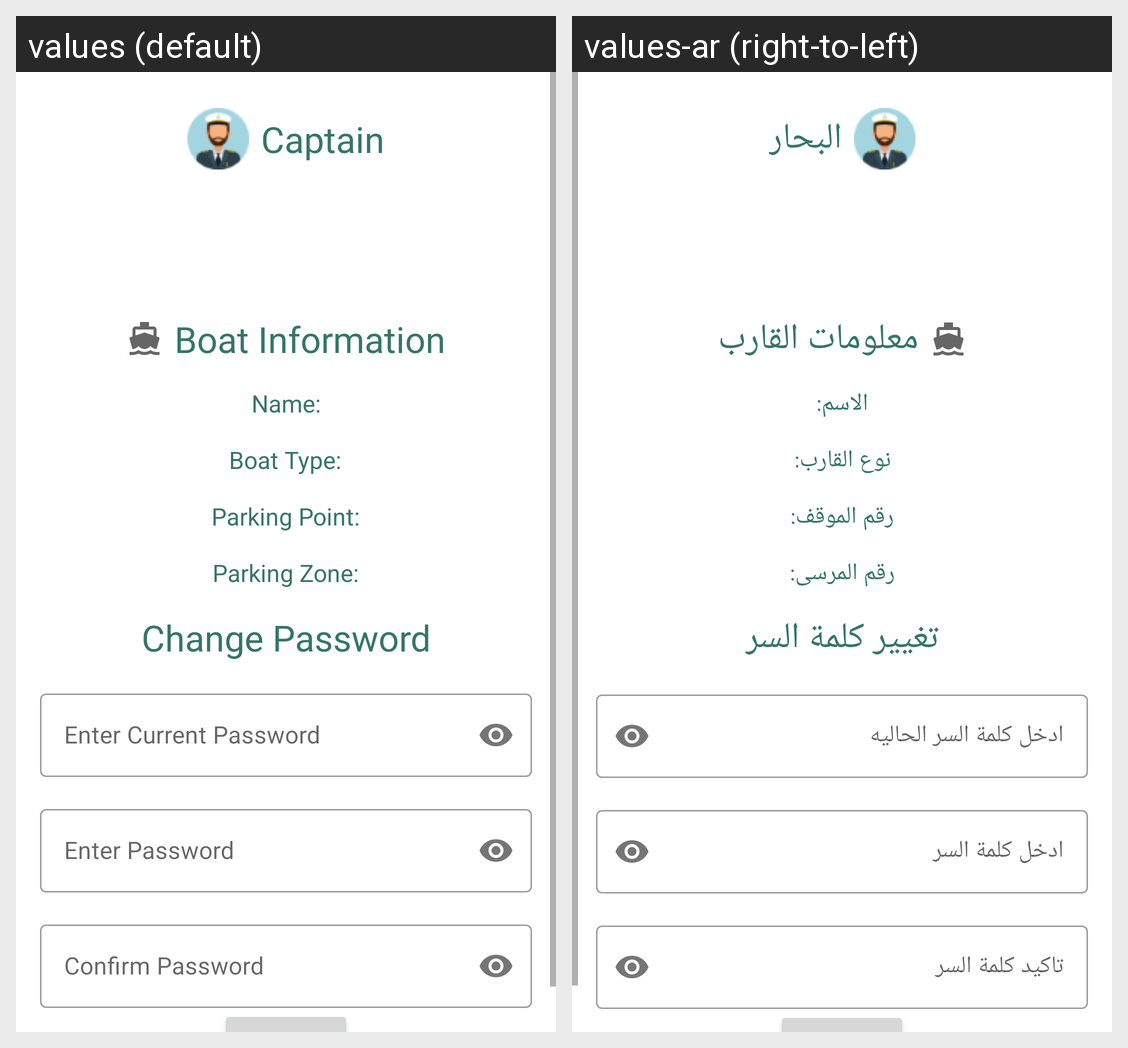

The Android screen above is rendered under two locales of the same app. Produce the string resources it draws, with the default and per-locale values.
Android screen res/layout/activity_profile.xml rendered under 2 locales, left to right: values (default), values-ar (right-to-left). Device: Nexus 5 (rendered at 1080×1920; each locale shown at half size, 540×960, under a caption strip naming it); theme AppTheme.
Strings drawn on this screen, with the default value and each locale's value (text and hints the layout hard-codes, and strings that could not be matched under every locale, appear in the picture but are not listed):

enter_current_password
  values: Enter Current Password
  values-ar: ادخل كلمة السر الحاليه

confirm_password
  values: Confirm Password
  values-ar: تاكيد كلمة السر

change_password
  values: Change Password
  values-ar: تغيير كلمة السر

parking_zone
  values: Parking Zone:
  values-ar: رقم المرسى:

parking_point
  values: Parking Point:
  values-ar: رقم الموقف:

boat_type
  values: Boat Type:
  values-ar: نوع القارب:

captain
  values: Captain
  values-ar: البحار

boat_information
  values: Boat Information
  values-ar: معلومات القارب

name
  values: Name:
  values-ar: الاسم:

enter_password
  values: Enter Password
  values-ar: ادخل كلمة السر
